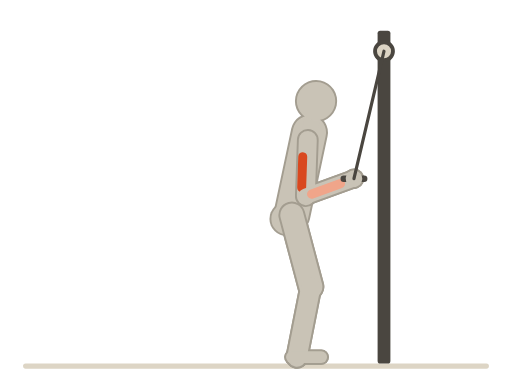
t = 0.00 s
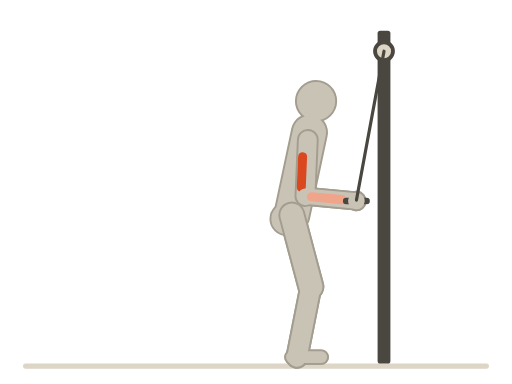
t = 0.44 s
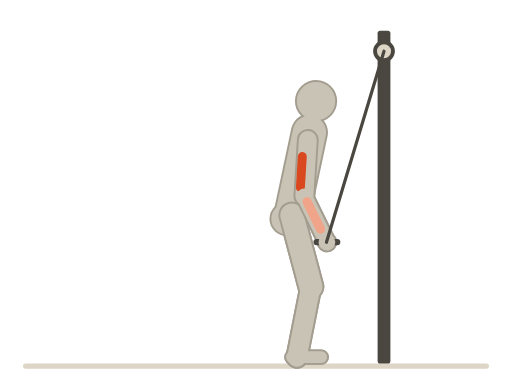
t = 0.85 s
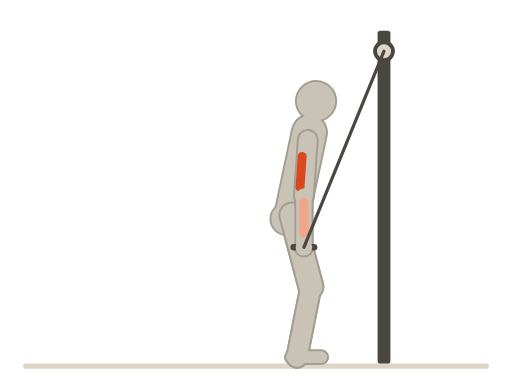
t = 1.31 s
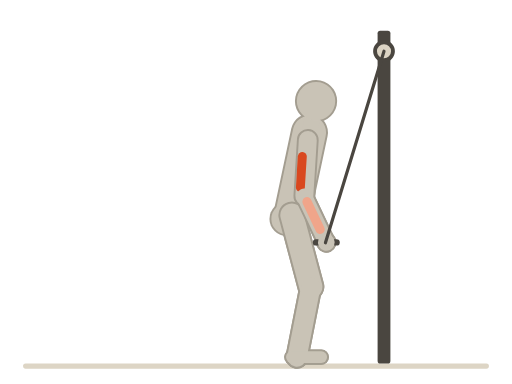
t = 1.74 s
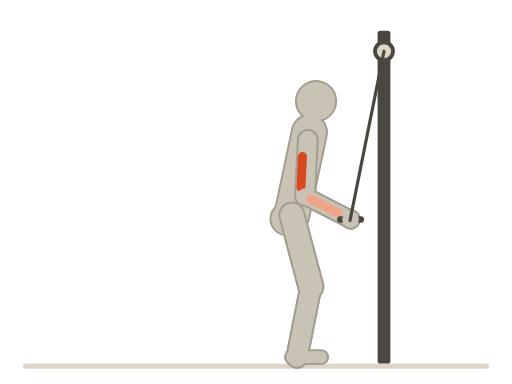
t = 2.00 s

The animated SVG that drew these frames (rendered in a browser with its animation timeline set to each time). Animation: 11 SMIL elements (animate=2,animateTransform=9); one cycle of 2.60 s, repeats indefinitely.

<svg xmlns="http://www.w3.org/2000/svg" viewBox="0 0 400 300"><title>三头下压 · Tricep Pushdown</title><line x1="20" y1="286" x2="380" y2="286" stroke="#ddd5c5" stroke-width="4" stroke-linecap="round"/><rect x="295" y="24" width="10" height="260" rx="2" fill="#4a4640" opacity="1"/><circle cx="300" cy="40" r="7" fill="#ddd5c5" stroke="#4a4640" stroke-width="3"/><g transform="translate(228 168)"><g><g><g transform="rotate(12)"><g transform="translate(0 -60)"><g transform="rotate(-10)"><animateTransform attributeName="transform" type="rotate" values="-10;-8;-10" dur="2.6s" repeatCount="indefinite" calcMode="spline" keyTimes="0;0.5;1" keySplines="0.45 0 0.55 1;0.45 0 0.55 1"/><line x1="0" y1="0" x2="0" y2="44" stroke="#a39d90" stroke-width="17" stroke-linecap="round"/><g transform="translate(0 44)"><g transform="rotate(-112)"><animateTransform attributeName="transform" type="rotate" values="-112;-4;-112" dur="2.6s" repeatCount="indefinite" calcMode="spline" keyTimes="0;0.5;1" keySplines="0.45 0 0.55 1;0.45 0 0.55 1"/><line x1="0" y1="0" x2="0" y2="40" stroke="#a39d90" stroke-width="15" stroke-linecap="round"/><g transform="translate(0 40)"><g><circle cx="0" cy="0" r="8" fill="#a39d90"/></g></g></g></g></g></g></g></g></g></g><g transform="translate(228 168)"><g><g><g transform="rotate(12)"><g transform="translate(0 -60)"><g transform="rotate(-10)"><animateTransform attributeName="transform" type="rotate" values="-10;-8;-10" dur="2.6s" repeatCount="indefinite" calcMode="spline" keyTimes="0;0.5;1" keySplines="0.45 0 0.55 1;0.45 0 0.55 1"/><line x1="0" y1="0" x2="0" y2="44" stroke="#c9c3b6" stroke-width="14" stroke-linecap="round"/><line x1="-3.5" y1="13.2" x2="-3.5" y2="37.4" stroke="#d9481f" stroke-width="7" stroke-linecap="round"/><g transform="translate(0 44)"><g transform="rotate(-112)"><animateTransform attributeName="transform" type="rotate" values="-112;-4;-112" dur="2.6s" repeatCount="indefinite" calcMode="spline" keyTimes="0;0.5;1" keySplines="0.45 0 0.55 1;0.45 0 0.55 1"/><line x1="0" y1="0" x2="0" y2="40" stroke="#c9c3b6" stroke-width="12" stroke-linecap="round"/><line x1="0" y1="4.8" x2="0" y2="28.8" stroke="#f0a58a" stroke-width="7.2" stroke-linecap="round"/><g transform="translate(0 40)"><g><circle cx="0" cy="0" r="6.5" fill="#c9c3b6"/></g></g></g></g></g></g></g></g></g></g><g transform="translate(228 168)"><g><g><g transform="rotate(-14.85)"><line x1="0" y1="0" x2="0" y2="58" stroke="#a39d90" stroke-width="21" stroke-linecap="round"/><g transform="translate(0 58)"><g transform="rotate(26.03)"><line x1="0" y1="0" x2="0" y2="56" stroke="#a39d90" stroke-width="18" stroke-linecap="round"/><g transform="translate(0 56)"><g transform="rotate(-11.18)"><line x1="-4" y1="0" x2="19" y2="0" stroke="#a39d90" stroke-width="12" stroke-linecap="round"/></g></g></g></g></g></g></g></g><g transform="translate(228 168)"><g><g><g transform="rotate(-14.85)"><line x1="0" y1="0" x2="0" y2="58" stroke="#c9c3b6" stroke-width="18" stroke-linecap="round"/><g transform="translate(0 58)"><g transform="rotate(26.03)"><line x1="0" y1="0" x2="0" y2="56" stroke="#c9c3b6" stroke-width="15" stroke-linecap="round"/><g transform="translate(0 56)"><g transform="rotate(-11.18)"><line x1="-4" y1="0" x2="19" y2="0" stroke="#c9c3b6" stroke-width="9" stroke-linecap="round"/></g></g></g></g></g></g></g></g><g transform="translate(228 168)"><g><g><g transform="rotate(12)"><line x1="0" y1="0" x2="0" y2="-66" stroke="#a39d90" stroke-width="29" stroke-linecap="round"/><g transform="translate(0 -66)"><g><line x1="0" y1="0" x2="0" y2="-12" stroke="#a39d90" stroke-width="15" stroke-linecap="round"/><circle cx="0" cy="-25" r="16.5" fill="#a39d90"/></g></g></g></g><circle cx="-4" cy="3" r="13.5" fill="#a39d90"/></g></g><g transform="translate(228 168)"><g><g><g transform="rotate(12)"><line x1="0" y1="0" x2="0" y2="-66" stroke="#c9c3b6" stroke-width="26" stroke-linecap="round"/><g transform="translate(0 -66)"><g><line x1="0" y1="0" x2="0" y2="-12" stroke="#c9c3b6" stroke-width="12" stroke-linecap="round"/><circle cx="0" cy="-25" r="15" fill="#c9c3b6"/></g></g></g></g><circle cx="-4" cy="3" r="12" fill="#c9c3b6"/></g></g><g transform="translate(228 168)"><g><g><g transform="rotate(-14.85)"><line x1="0" y1="0" x2="0" y2="58" stroke="#a39d90" stroke-width="21" stroke-linecap="round"/><g transform="translate(0 58)"><g transform="rotate(26.03)"><line x1="0" y1="0" x2="0" y2="56" stroke="#a39d90" stroke-width="18" stroke-linecap="round"/><g transform="translate(0 56)"><g transform="rotate(-11.18)"><line x1="-4" y1="0" x2="19" y2="0" stroke="#a39d90" stroke-width="12" stroke-linecap="round"/></g></g></g></g></g></g></g></g><g transform="translate(228 168)"><g><g><g transform="rotate(-14.85)"><line x1="0" y1="0" x2="0" y2="58" stroke="#c9c3b6" stroke-width="18" stroke-linecap="round"/><g transform="translate(0 58)"><g transform="rotate(26.03)"><line x1="0" y1="0" x2="0" y2="56" stroke="#c9c3b6" stroke-width="15" stroke-linecap="round"/><g transform="translate(0 56)"><g transform="rotate(-11.18)"><line x1="-4" y1="0" x2="19" y2="0" stroke="#c9c3b6" stroke-width="9" stroke-linecap="round"/></g></g></g></g></g></g></g></g><g transform="translate(228 168)"><g><g><g transform="rotate(12)"><g transform="translate(0 -60)"><g transform="rotate(-10)"><animateTransform attributeName="transform" type="rotate" values="-10;-8;-10" dur="2.6s" repeatCount="indefinite" calcMode="spline" keyTimes="0;0.5;1" keySplines="0.45 0 0.55 1;0.45 0 0.55 1"/><line x1="0" y1="0" x2="0" y2="44" stroke="#a39d90" stroke-width="17" stroke-linecap="round"/><g transform="translate(0 44)"><g transform="rotate(-112)"><animateTransform attributeName="transform" type="rotate" values="-112;-4;-112" dur="2.6s" repeatCount="indefinite" calcMode="spline" keyTimes="0;0.5;1" keySplines="0.45 0 0.55 1;0.45 0 0.55 1"/><line x1="0" y1="0" x2="0" y2="40" stroke="#a39d90" stroke-width="15" stroke-linecap="round"/><g transform="translate(0 40)"><g><circle cx="0" cy="0" r="8" fill="#a39d90"/></g></g></g></g></g></g></g></g></g></g><g transform="translate(228 168)"><g><g><g transform="rotate(12)"><g transform="translate(0 -60)"><g transform="rotate(-10)"><animateTransform attributeName="transform" type="rotate" values="-10;-8;-10" dur="2.6s" repeatCount="indefinite" calcMode="spline" keyTimes="0;0.5;1" keySplines="0.45 0 0.55 1;0.45 0 0.55 1"/><line x1="0" y1="0" x2="0" y2="44" stroke="#c9c3b6" stroke-width="14" stroke-linecap="round"/><line x1="-3.5" y1="13.2" x2="-3.5" y2="37.4" stroke="#d9481f" stroke-width="7" stroke-linecap="round"/><g transform="translate(0 44)"><g transform="rotate(-112)"><animateTransform attributeName="transform" type="rotate" values="-112;-4;-112" dur="2.6s" repeatCount="indefinite" calcMode="spline" keyTimes="0;0.5;1" keySplines="0.45 0 0.55 1;0.45 0 0.55 1"/><line x1="0" y1="0" x2="0" y2="40" stroke="#c9c3b6" stroke-width="12" stroke-linecap="round"/><line x1="0" y1="4.8" x2="0" y2="28.8" stroke="#f0a58a" stroke-width="7.2" stroke-linecap="round"/><g transform="translate(0 40)"><g><g transform="scale(1)"><g transform="rotate(110)"><animateTransform attributeName="transform" type="rotate" values="110;0;110" dur="2.6s" repeatCount="indefinite" calcMode="spline" keyTimes="0;0.5;1" keySplines="0.45 0 0.55 1;0.45 0 0.55 1"/><line x1="-8" y1="0" x2="8" y2="0" stroke="#4a4640" stroke-width="5" stroke-linecap="round"/></g></g><circle cx="0" cy="0" r="6.5" fill="#c9c3b6"/></g></g></g></g></g></g></g></g></g></g><line stroke="#4a4640" stroke-linecap="round" stroke-width="2.5" x1="300" y1="40" x2="276.53" y2="139.6"><animate attributeName="x2" values="276.53;276.57;276.71;276.94;277.25;277.6;277.98;278.33;278.59;278.67;278.48;277.94;276.97;275.48;273.46;270.94;267.97;264.68;261.2;257.67;254.25;251.02;248.08;245.48;243.24;241.39;239.9;238.78;238;237.55;237.41;237.55;238;238.78;239.9;241.39;243.24;245.48;248.08;251.02;254.25;257.67;261.2;264.68;267.97;270.94;273.46;275.48;276.97;277.94;278.48;278.67;278.59;278.33;277.98;277.6;277.25;276.94;276.71;276.57;276.53" dur="2.6s" repeatCount="indefinite" calcMode="linear" keyTimes="0;0.02;0.03;0.05;0.07;0.08;0.1;0.12;0.13;0.15;0.17;0.18;0.2;0.22;0.23;0.25;0.27;0.28;0.3;0.32;0.33;0.35;0.37;0.38;0.4;0.42;0.43;0.45;0.47;0.48;0.5;0.52;0.53;0.55;0.57;0.58;0.6;0.62;0.63;0.65;0.67;0.68;0.7;0.72;0.73;0.75;0.77;0.78;0.8;0.82;0.83;0.85;0.87;0.88;0.9;0.92;0.93;0.95;0.97;0.98;1"/><animate attributeName="y2" values="139.6;139.74;140.16;140.88;141.93;143.33;145.12;147.31;149.9;152.92;156.31;160.05;164.03;168.15;172.25;176.19;179.83;183.03;185.75;187.96;189.66;190.93;191.83;192.42;192.8;193.02;193.13;193.18;193.2;193.2;193.2;193.2;193.2;193.18;193.13;193.02;192.8;192.42;191.83;190.93;189.66;187.96;185.75;183.03;179.83;176.19;172.25;168.15;164.03;160.05;156.31;152.92;149.9;147.31;145.12;143.33;141.93;140.88;140.16;139.74;139.6" dur="2.6s" repeatCount="indefinite" calcMode="linear" keyTimes="0;0.02;0.03;0.05;0.07;0.08;0.1;0.12;0.13;0.15;0.17;0.18;0.2;0.22;0.23;0.25;0.27;0.28;0.3;0.32;0.33;0.35;0.37;0.38;0.4;0.42;0.43;0.45;0.47;0.48;0.5;0.52;0.53;0.55;0.57;0.58;0.6;0.62;0.63;0.65;0.67;0.68;0.7;0.72;0.73;0.75;0.77;0.78;0.8;0.82;0.83;0.85;0.87;0.88;0.9;0.92;0.93;0.95;0.97;0.98;1"/></line></svg>
